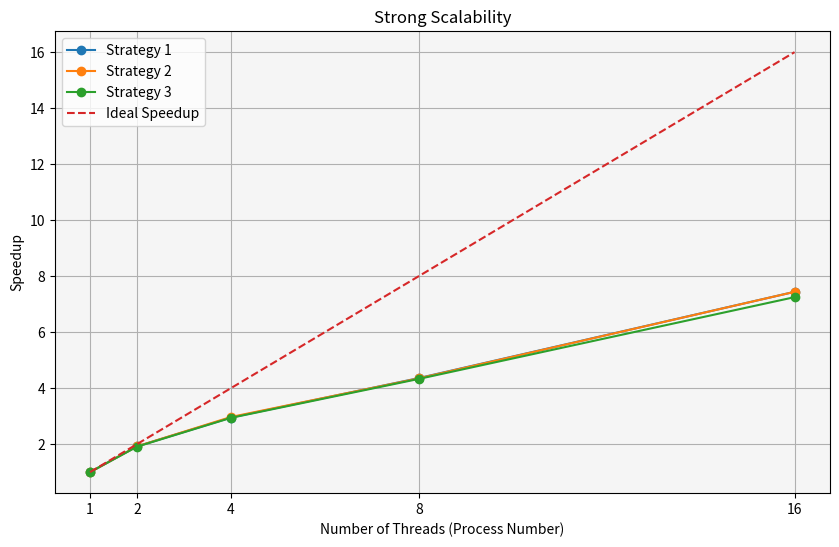

Write the Python code that produced this figure.
import matplotlib.pyplot as plt

# 定义数据
data = {
    'Strategy': [1, 1, 1, 1, 1, 2, 2, 2, 2, 2, 3, 3, 3, 3, 3],
    'Process_Number': [1, 2, 4, 8, 16] * 3,
    'Speedup': [1.00, 1.92, 2.95, 4.36, 7.44,
                1.00, 1.92, 2.97, 4.35, 7.44,
                1.00, 1.91, 2.94, 4.33, 7.25]
}

# 计算理想加速比（基于进程数）
ideal_speedup = data['Process_Number']

# 绘制加速比和理想加速比的对比图
fig, ax = plt.subplots(figsize=(10, 6))

# 根据策略分组绘制实际加速比曲线
for name, start_idx in zip(['Strategy 1', 'Strategy 2', 'Strategy 3'], [0, 5, 10]):
    group = data['Speedup'][start_idx:start_idx+5]  # 提取当前策略的实际加速比数据
    process_numbers = data['Process_Number'][start_idx:start_idx+5]  # 提取对应的进程数
    ax.plot(process_numbers, group, marker='o', label=name)

# 根据进程数绘制理想加速比曲线
ax.plot(data['Process_Number'][:5], ideal_speedup[:5], linestyle='--', label='Ideal Speedup')

# 设置图表标题和标签
ax.set_title('Strong Scalability')
ax.set_xlabel('Number of Threads (Process Number)')
ax.set_ylabel('Speedup')
ax.legend()

# 显示图表
plt.grid(True)
plt.gca().set_facecolor('whitesmoke')
plt.xticks(data['Process_Number'][:5])  # 设置x轴刻度为1到16
plt.show()
